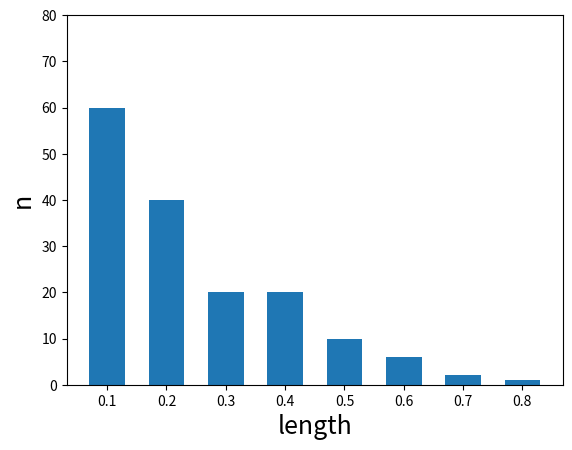

Source code (Python):
import numpy as np
import matplotlib.pyplot as plt

left = np.array([0.1, 0.2, 0.3,0.4, 0.5, 0.6, 0.7, 0.8])
height = np.array([60, 40, 20, 20, 10, 6, 2, 1])

fig, ax = plt.subplots(1, 1)

plt.bar(left, height,width=0.06, align="center")

plt.ylim(0,80)
plt.xlabel("length", fontsize = 18)
plt.ylabel("n", fontsize = 18)

fig.savefig("pb1_fig.png")
#plt.show()
